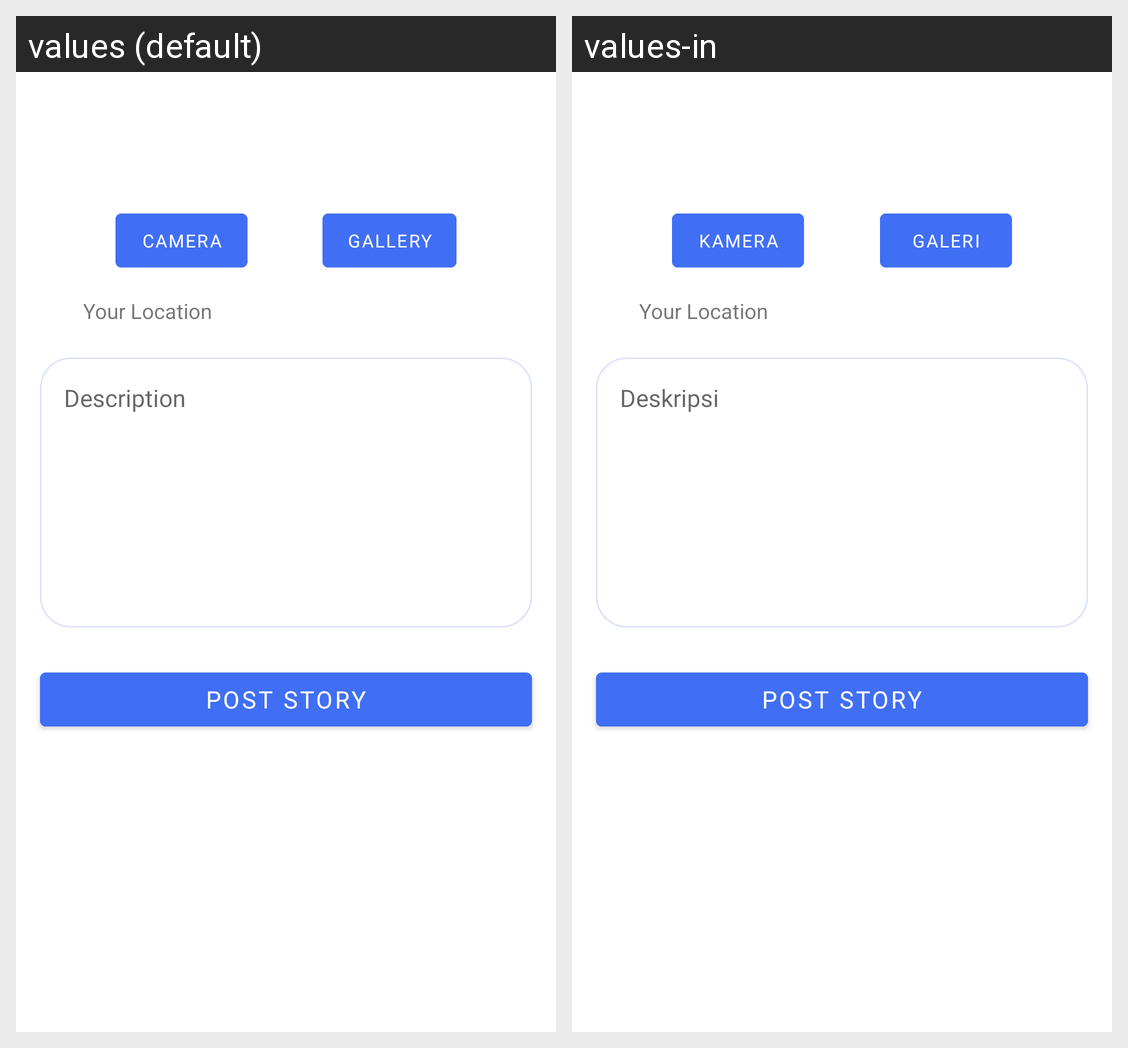

Locale-by-locale string values for the Android screen shown in this grid:
Android screen res/layout/activity_add_story.xml rendered under 2 locales, left to right: values (default), values-in. Device: Nexus 5 (rendered at 1080×1920; each locale shown at half size, 540×960, under a caption strip naming it); theme Base.Theme.StoryApp.
Strings drawn on this screen, with the default value and each locale's value (text and hints the layout hard-codes, and strings that could not be matched under every locale, appear in the picture but are not listed):

btn_post
  values: Post Story
  values-in: Post Story  [not translated; the default value is used]

camera
  values: Camera
  values-in: Kamera

gallery
  values: Gallery
  values-in: Galeri

location
  values: Your Location
  values-in: Your Location  [not translated; the default value is used]

description
  values: Description
  values-in: Deskripsi
